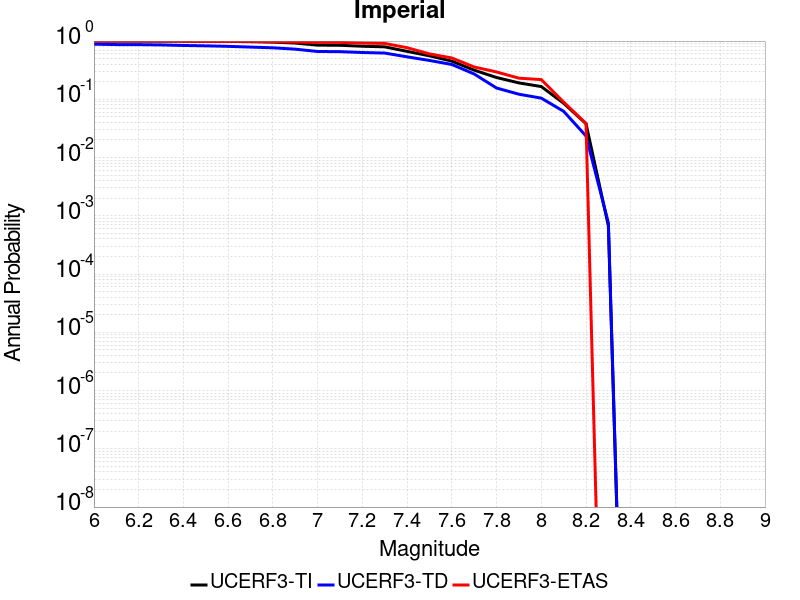

The data file committed next to this chart (first rows):
Magnitude, UCERF3-TI Prob, UCERF3-TD Prob, UCERF3-ETAS Prob
6.0, 0.9992, 0.8836, 1.0
6.1, 0.9987, 0.8708, 1.0
6.2, 0.9985, 0.8681, 1.0
6.3, 0.9977, 0.8587, 1.0
6.4, 0.995, 0.8402, 1.0
6.5, 0.9921, 0.8278, 0.9872
6.6, 0.9868, 0.8117, 0.9872
6.7, 0.9756, 0.7882, 0.9872
6.8, 0.9598, 0.766, 0.9744
6.9, 0.9237, 0.7262, 0.9615
7.0, 0.8519, 0.6624, 0.9487
7.1, 0.8462, 0.6579, 0.9487
7.2, 0.8149, 0.6359, 0.9231
7.3, 0.7957, 0.6222, 0.9103
7.4, 0.6657, 0.5361, 0.7692
7.5, 0.5581, 0.4646, 0.6026
7.6, 0.4523, 0.3964, 0.5128
7.7, 0.3165, 0.2723, 0.359
7.8, 0.2367, 0.1563, 0.2949
7.9, 0.1913, 0.1223, 0.2308
8.0, 0.1656, 0.1048, 0.2179
8.1, 0.08557, 0.06222, 0.08974
8.2, 0.03814, 0.02349, 0.03846
8.3, 6.717823E-4, 7.5839297E-4, 0.0
